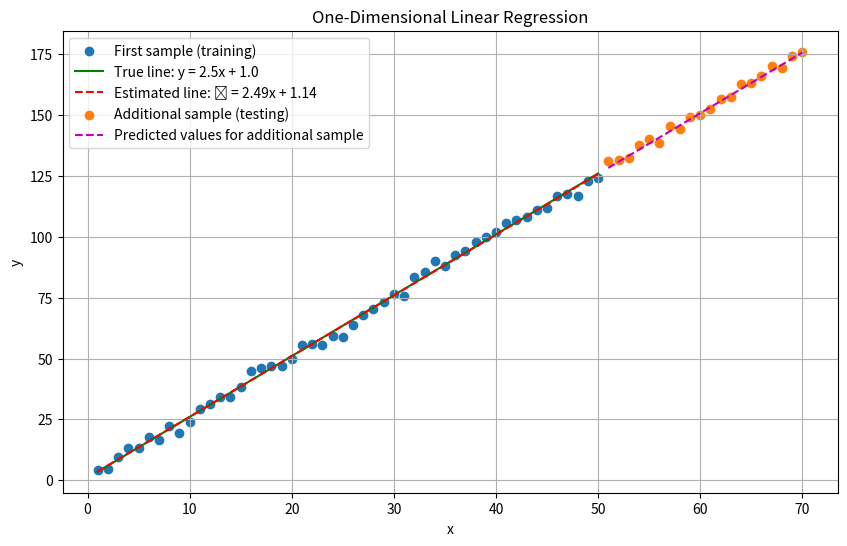

Write the Python code that produced this figure.
import numpy as np
import matplotlib.pyplot as plt
from scipy import stats

def linear_regression_analysis(a_true, b_true, sigma_sq, n, m):
    """
    Performs one-dimensional linear regression analysis.

    Args:
        a_true (float): The true slope coefficient.
        b_true (float): The true intercept coefficient.
        sigma_sq (float): The variance of the random errors.
        n (int): The size of the first sample.
        m (int): The size of the additional sample.

    Returns:
        tuple: A tuple containing:
            - a_estimated (float): The estimated slope coefficient.
            - b_estimated (float): The estimated intercept coefficient.
            - r_squared (float): The coefficient of determination R^2.
            - y_predicted_additional (np.ndarray): The predicted values for the additional sample.
            - y_additional (np.ndarray): The true values for the additional sample.
    """
    # Step 1: Input coefficients and get the first sample
    x = np.arange(1, n + 1)
    epsilon = np.random.normal(0, np.sqrt(sigma_sq), n)
    y = a_true * x + b_true + epsilon

    # Step 2: Estimate the linear regression coefficients
    slope, intercept, r_value, p_value, std_err = stats.linregress(x, y)
    a_estimated = slope
    b_estimated = intercept
    r_squared = r_value**2

    # Step 3: Calculate the coefficient of determination R^2
    print(f"Estimated slope coefficient (a*): {a_estimated:.4f}")
    print(f"Estimated intercept coefficient (b*): {b_estimated:.4f}")
    print(f"Coefficient of determination (R^2): {r_squared:.4f}")

    # Step 4: Get an additional sample and compare predicted values
    x_additional = np.arange(n + 1, n + m + 1)
    epsilon_additional = np.random.normal(0, np.sqrt(sigma_sq), m)
    y_additional = a_true * x_additional + b_true + epsilon_additional
    y_predicted_additional = a_estimated * x_additional + b_estimated

    print("\nComparison of predicted and true values for the additional sample:")
    for i in range(m):
        print(f"x = {x_additional[i]}, y_true = {y_additional[i]:.4f}, y_predicted = {y_predicted_additional[i]:.4f}")

    # Visualize the results
    plt.figure(figsize=(10, 6))
    plt.scatter(x, y, label='First sample (training)')
    plt.plot(x, a_true * x + b_true, 'g-', label=f'True line: y = {a_true}x + {b_true}')
    plt.plot(x, a_estimated * x + b_estimated, 'r--', label=f'Estimated line: ŷ = {a_estimated:.2f}x + {b_estimated:.2f}')
    plt.scatter(x_additional, y_additional, label='Additional sample (testing)')
    plt.plot(x_additional, y_predicted_additional, 'm--', label='Predicted values for additional sample')
    plt.xlabel('x')
    plt.ylabel('y')
    plt.title('One-Dimensional Linear Regression')
    plt.legend()
    plt.grid(True)
    plt.show()

    return a_estimated, b_estimated, r_squared, y_predicted_additional, y_additional

if __name__ == "__main__":
    # Define true parameters and sample sizes
    true_a = 2.5
    true_b = 1.0
    error_sigma_sq = 4.0
    n_samples = 50
    m_additional_samples = 20

    # Run the linear regression analysis
    estimated_a, estimated_b, r2, y_pred_add, y_add = linear_regression_analysis(true_a, true_b, error_sigma_sq, n_samples, m_additional_samples)